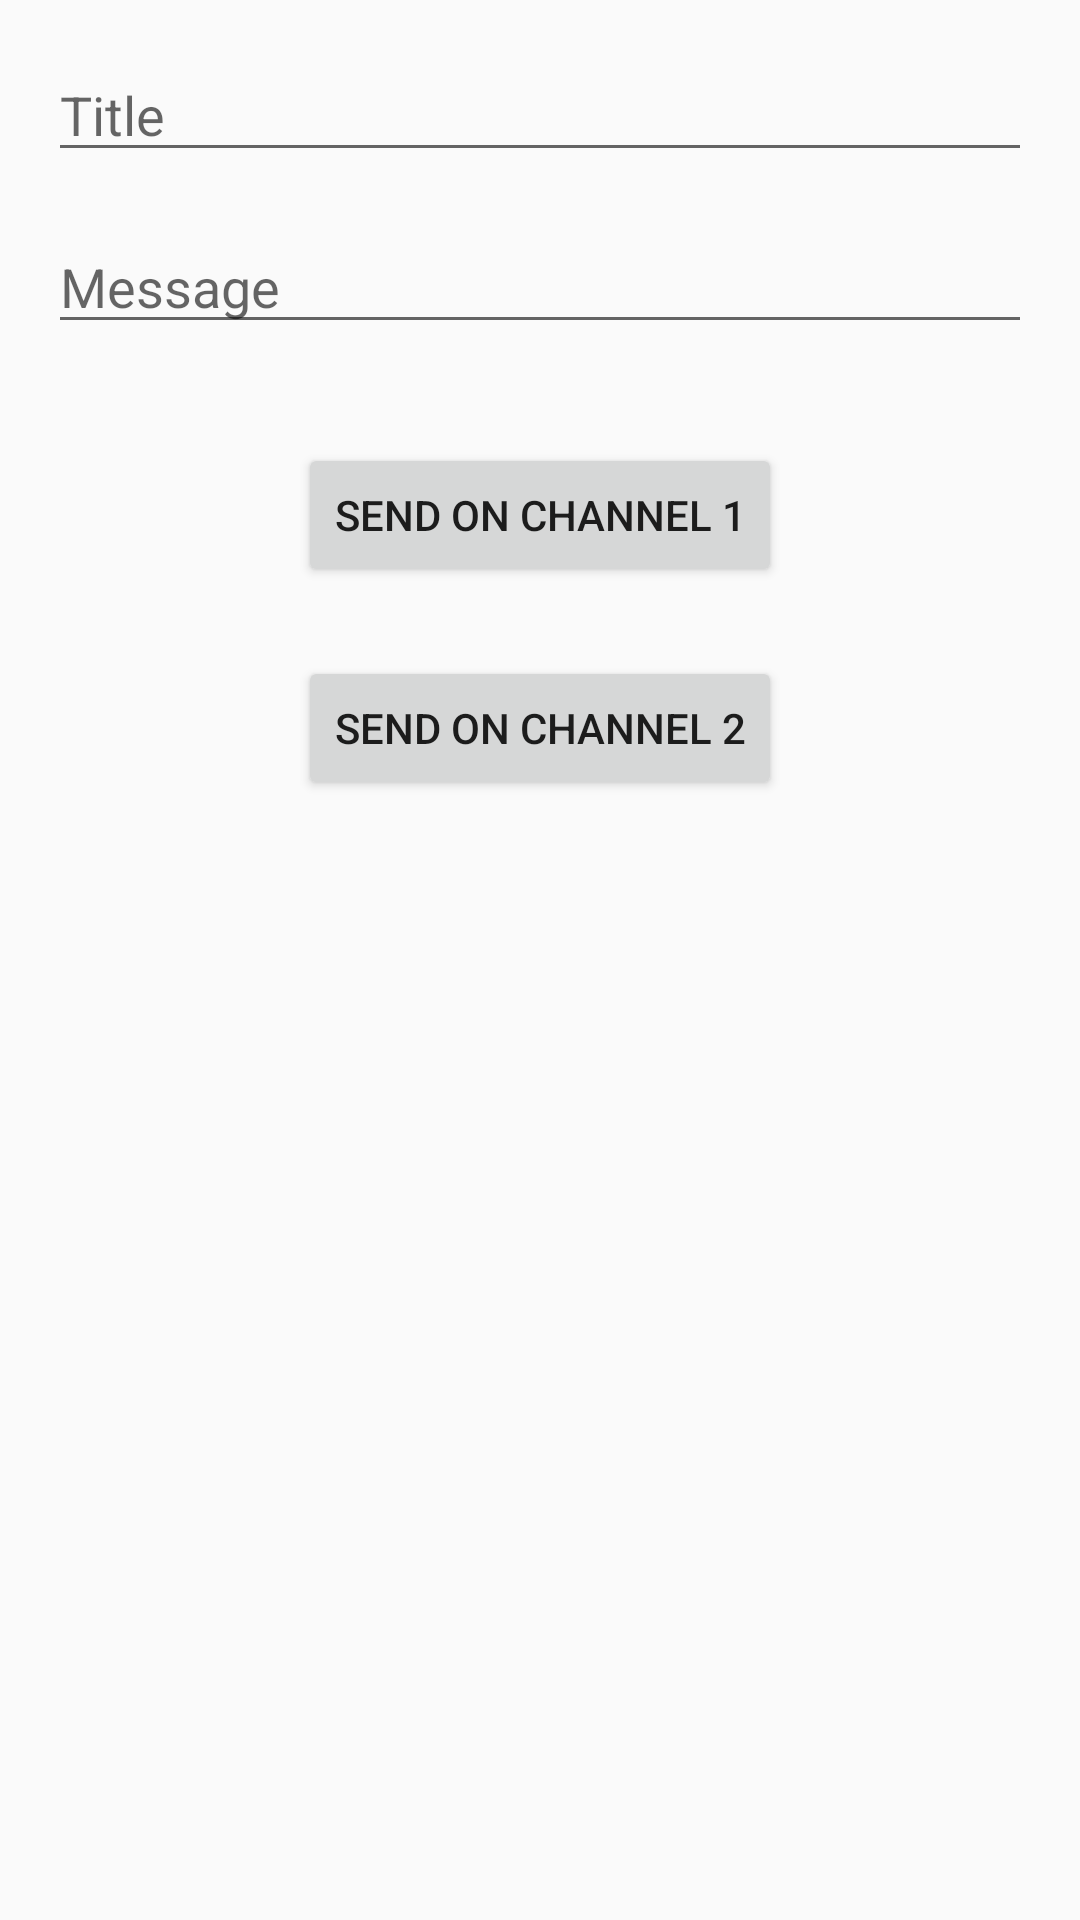

Reconstruct the res/layout file that produces this screen, plus the resources it refers to.
<!-- AndroidManifest.xml: application theme Theme.Testing -->
<!-- res/layout/activity_notif.xml -->
<?xml version="1.0" encoding="utf-8"?>
<androidx.constraintlayout.widget.ConstraintLayout xmlns:android="http://schemas.android.com/apk/res/android"
    xmlns:app="http://schemas.android.com/apk/res-auto"
    xmlns:tools="http://schemas.android.com/tools"
    android:layout_width="match_parent"
    android:layout_height="match_parent"
    tools:context=".NotifActivity">

    <EditText
        android:id="@+id/editText_title"
        android:layout_width="0dp"
        android:layout_height="wrap_content"
        android:layout_marginStart="16dp"
        android:layout_marginTop="16dp"
        android:layout_marginEnd="16dp"
        android:ems="10"
        android:hint="Title"
        android:inputType="textPersonName"
        app:layout_constraintEnd_toEndOf="parent"
        app:layout_constraintStart_toStartOf="parent"
        app:layout_constraintTop_toTopOf="parent" />

    <EditText
        android:id="@+id/editText_message"
        android:layout_width="0dp"
        android:layout_height="wrap_content"
        android:layout_marginStart="16dp"
        android:layout_marginTop="16dp"
        android:layout_marginEnd="16dp"
        android:ems="10"
        android:hint="Message"
        android:inputType="textPersonName"
        app:layout_constraintEnd_toEndOf="parent"
        app:layout_constraintStart_toStartOf="parent"
        app:layout_constraintTop_toBottomOf="@+id/editText_title" />

    <Button
        android:id="@+id/button1"
        android:layout_width="wrap_content"
        android:layout_height="wrap_content"
        android:layout_marginTop="33dp"
        android:text="Send on Channel 1"
        app:layout_constraintEnd_toEndOf="parent"
        app:layout_constraintStart_toStartOf="parent"
        app:layout_constraintTop_toBottomOf="@+id/editText_message" />

    <Button
        android:id="@+id/button2"
        android:layout_width="wrap_content"
        android:layout_height="wrap_content"
        android:layout_marginTop="23dp"
        android:text="Send On Channel 2"
        app:layout_constraintEnd_toEndOf="parent"
        app:layout_constraintStart_toStartOf="parent"
        app:layout_constraintTop_toBottomOf="@+id/button1" />
</androidx.constraintlayout.widget.ConstraintLayout>
<!-- resources referenced by this layout -->
<resources>
  <style name="Theme.Testing" parent="Theme.AppCompat.DayNight.DarkActionBar">
          
          <item name="colorPrimary">@color/purple_500</item>
  
          
          <item name="colorSecondary">@color/teal_200</item>
  
      </style>
  <color name="purple_500">#EEA734</color>
  <color name="teal_200">#FA8820</color>
</resources>
